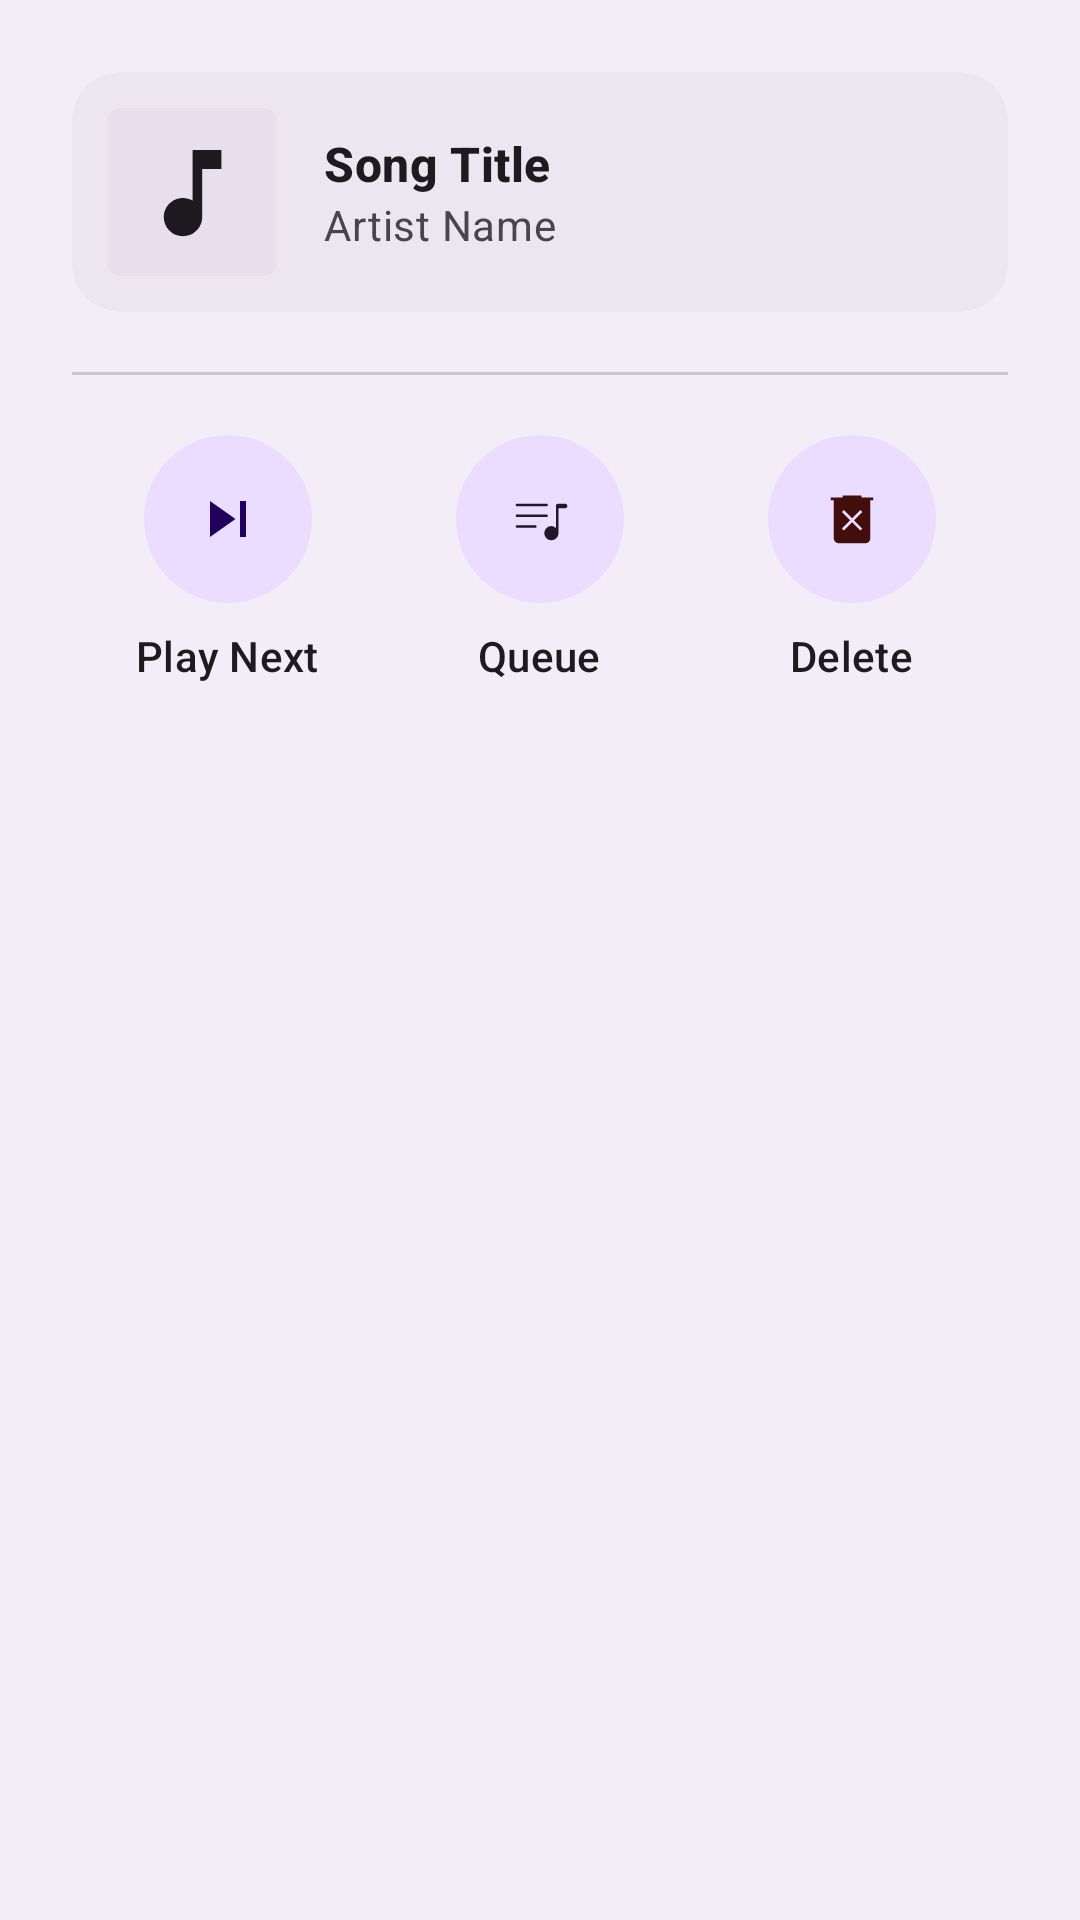

Android layout source for this screen:
<!-- AndroidManifest.xml: application theme Theme.SpatialFlow -->
<!-- res/layout/bottom_sheet_song_actions.xml -->
<?xml version="1.0" encoding="utf-8"?>
<LinearLayout xmlns:android="http://schemas.android.com/apk/res/android"
    xmlns:app="http://schemas.android.com/apk/res-auto"
    android:layout_width="match_parent"
    android:layout_height="wrap_content"
    android:orientation="vertical"
    android:padding="24dp"
    android:background="?attr/colorSurfaceContainer">

    
    <com.google.android.material.card.MaterialCardView
        android:layout_width="match_parent"
        android:layout_height="wrap_content"
        app:cardCornerRadius="16dp"
        app:cardElevation="0dp"
        app:strokeWidth="0dp"
        app:cardBackgroundColor="?attr/colorSurfaceContainerHigh">

        <LinearLayout
            android:layout_width="match_parent"
            android:layout_height="wrap_content"
            android:orientation="horizontal"
            android:padding="12dp"
            android:gravity="center_vertical">

            <com.google.android.material.imageview.ShapeableImageView
                android:id="@+id/ivActionAlbumArt"
                android:layout_width="56dp"
                android:layout_height="56dp"
                android:scaleType="centerCrop"
                app:shapeAppearanceOverlay="@style/ShapeAppearance.Material3.SmallComponent"
                android:src="@drawable/default_album_art" />

            <LinearLayout
                android:layout_width="0dp"
                android:layout_height="wrap_content"
                android:layout_weight="1"
                android:layout_marginStart="16dp"
                android:orientation="vertical">

                <com.google.android.material.textview.MaterialTextView
                    android:id="@+id/tvActionSongName"
                    android:layout_width="wrap_content"
                    android:layout_height="wrap_content"
                    android:text="Song Title"
                    android:textAppearance="?attr/textAppearanceTitleMedium"
                    android:textColor="?attr/colorOnSurface"
                    android:textStyle="bold"
                    android:ellipsize="end"
                    android:maxLines="1" />

                <com.google.android.material.textview.MaterialTextView
                    android:id="@+id/tvActionArtistName"
                    android:layout_width="wrap_content"
                    android:layout_height="wrap_content"
                    android:text="Artist Name"
                    android:textAppearance="?attr/textAppearanceBodyMedium"
                    android:textColor="?attr/colorOnSurfaceVariant"
                    android:ellipsize="end"
                    android:maxLines="1" />
            </LinearLayout>
        </LinearLayout>
    </com.google.android.material.card.MaterialCardView>

    <com.google.android.material.divider.MaterialDivider
        android:layout_width="match_parent"
        android:layout_height="wrap_content"
        android:layout_marginVertical="20dp"
        app:dividerColor="?attr/colorOutlineVariant" />

    
    <LinearLayout
        android:layout_width="match_parent"
        android:layout_height="wrap_content"
        android:orientation="horizontal"
        android:gravity="center">

        
        <LinearLayout
            android:layout_width="0dp"
            android:layout_height="wrap_content"
            android:layout_weight="1"
            android:gravity="center"
            android:orientation="vertical">

            <com.google.android.material.floatingactionbutton.FloatingActionButton
                android:id="@+id/fabPlayNext"
                android:layout_width="wrap_content"
                android:layout_height="wrap_content"
                app:srcCompat="@drawable/ic_skip_next"
                app:fabSize="normal"
                app:elevation="0dp"
                app:hoveredFocusedTranslationZ="4dp"
                app:pressedTranslationZ="2dp"
                app:backgroundColor="?attr/colorPrimaryContainer"
                app:tint="?attr/colorOnPrimaryContainer"
                android:contentDescription="Play Next" />

            <com.google.android.material.textview.MaterialTextView
                android:layout_width="wrap_content"
                android:layout_height="wrap_content"
                android:layout_marginTop="8dp"
                android:text="Play Next"
                android:textAppearance="?attr/textAppearanceLabelLarge"
                android:textColor="?attr/colorOnSurface" />
        </LinearLayout>

        
        <LinearLayout
            android:layout_width="0dp"
            android:layout_height="wrap_content"
            android:layout_weight="1"
            android:gravity="center"
            android:orientation="vertical">

            <com.google.android.material.floatingactionbutton.FloatingActionButton
                android:id="@+id/fabAddToQueue"
                android:layout_width="wrap_content"
                android:layout_height="wrap_content"
                app:srcCompat="@drawable/ic_queue_music"
                app:fabSize="normal"
                app:elevation="0dp"
                app:hoveredFocusedTranslationZ="4dp"
                app:pressedTranslationZ="2dp"
                app:backgroundColor="?attr/colorSecondaryContainer"
                app:tint="?attr/colorOnSecondaryContainer"
                android:contentDescription="Add to Queue" />

            <com.google.android.material.textview.MaterialTextView
                android:layout_width="wrap_content"
                android:layout_height="wrap_content"
                android:layout_marginTop="8dp"
                android:text="Queue"
                android:textAppearance="?attr/textAppearanceLabelLarge"
                android:textColor="?attr/colorOnSurface" />
        </LinearLayout>

        
        <LinearLayout
            android:layout_width="0dp"
            android:layout_height="wrap_content"
            android:layout_weight="1"
            android:gravity="center"
            android:orientation="vertical">

            <com.google.android.material.floatingactionbutton.FloatingActionButton
                android:id="@+id/fabDelete"
                android:layout_width="wrap_content"
                android:layout_height="wrap_content"
                app:srcCompat="@drawable/ic_delete"
                app:fabSize="normal"
                app:elevation="0dp"
                app:hoveredFocusedTranslationZ="4dp"
                app:pressedTranslationZ="2dp"
                app:backgroundColor="?attr/colorOnErrorContainer"
                app:tint="?attr/colorOnErrorContainer"
                android:contentDescription="Delete Song" />

            <com.google.android.material.textview.MaterialTextView
                android:layout_width="wrap_content"
                android:layout_height="wrap_content"
                android:layout_marginTop="8dp"
                android:text="Delete"
                android:textAppearance="?attr/textAppearanceLabelLarge"
                android:textColor="?attr/colorOnSurface" />
        </LinearLayout>

    </LinearLayout>

    
    <View
        android:layout_width="match_parent"
        android:layout_height="16dp" />

</LinearLayout>
<!-- resources referenced by this layout -->
<resources>
  <color name="md_theme_light_surfaceContainer">#F3EDF7</color>
  <color name="md_theme_light_surfaceContainerHigh">#ECE6F0</color>
  <color name="md_theme_light_surfaceContainerHighest">#E6E0E9</color>
  <style name="ShapeAppearance.SpatialFlow.ExtraLarge" parent="ShapeAppearance.Material3.Corner.Large">
          <item name="cornerFamily">rounded</item>
          <item name="cornerSize">32dp</item>
      </style>
  <color name="md_theme_light_outline">#79747E</color>
  <color name="md_theme_light_outlineVariant">#CAC4D0</color>
  <color name="md_theme_light_primary">#6750A4</color>
  <color name="md_theme_light_onPrimary">#FFFFFF</color>
  <color name="md_theme_light_primaryContainer">#EADDFF</color>
  <color name="md_theme_light_onPrimaryContainer">#21005D</color>
  <color name="md_theme_light_secondary">#625B71</color>
  <color name="md_theme_light_onSecondary">#FFFFFF</color>
  <color name="md_theme_light_secondaryContainer">#E8DEF8</color>
  <color name="md_theme_light_onSecondaryContainer">#1D192B</color>
  <color name="md_theme_light_tertiary">#7D5260</color>
  <color name="md_theme_light_onTertiary">#FFFFFF</color>
  <color name="md_theme_light_tertiaryContainer">#FFD8E4</color>
  <color name="md_theme_light_onTertiaryContainer">#31111D</color>
  <color name="md_theme_light_background">#FEF7FF</color>
  <color name="md_theme_light_surface">#FEF7FF</color>
  <color name="md_theme_light_surfaceVariant">#E7E0EC</color>
  <color name="md_theme_light_onSurface">#1D1B20</color>
  <color name="md_theme_light_onSurfaceVariant">#49454F</color>
  <style name="Widget.SpatialFlow.Switch" parent="Widget.Material3.CompoundButton.MaterialSwitch">
          <item name="thumbIcon">@drawable/switch_thumb_icon_selector</item>
          <item name="thumbIconTint">@color/switch_thumb_icon_color</item>
          <item name="useMaterialThemeColors">true</item>
      </style>
  <color name="md_theme_primary">#6750A4</color>
  <style name="TextAppearance.SpatialFlow.DisplayMedium" parent="TextAppearance.Material3.DisplayMedium">
  
          <item name="android:textSize">45sp</item>
          <item name="android:letterSpacing">-0.01</item>
      </style>
  <style name="TextAppearance.SpatialFlow.DisplaySmall" parent="TextAppearance.Material3.DisplaySmall">
  
          <item name="android:textSize">36sp</item>
          <item name="android:letterSpacing">0</item>
      </style>
  <style name="TextAppearance.SpatialFlow.HeadlineLarge" parent="TextAppearance.Material3.HeadlineLarge">
  
          <item name="android:textSize">32sp</item>
          <item name="android:letterSpacing">0</item>
      </style>
  <style name="TextAppearance.SpatialFlow.HeadlineSmall" parent="TextAppearance.Material3.HeadlineSmall">
  
          <item name="android:textSize">24sp</item>
          <item name="android:letterSpacing">0</item>
      </style>
  <style name="TextAppearance.SpatialFlow.TitleMedium" parent="TextAppearance.Material3.TitleMedium">
  
          <item name="android:textSize">16sp</item>
          <item name="android:letterSpacing">0.01</item>
      </style>
  <style name="TextAppearance.SpatialFlow.TitleSmall" parent="TextAppearance.Material3.TitleSmall">
  
          <item name="android:textSize">14sp</item>
          <item name="android:letterSpacing">0.01</item>
      </style>
  <style name="TextAppearance.SpatialFlow.BodySmall" parent="TextAppearance.Material3.BodySmall">
  
          <item name="android:textSize">12sp</item>
          <item name="android:letterSpacing">0.03</item>
      </style>
  <style name="TextAppearance.SpatialFlow.LabelMedium" parent="TextAppearance.Material3.LabelMedium">
  
          <item name="android:textSize">12sp</item>
          <item name="android:letterSpacing">0.04</item>
      </style>
</resources>
